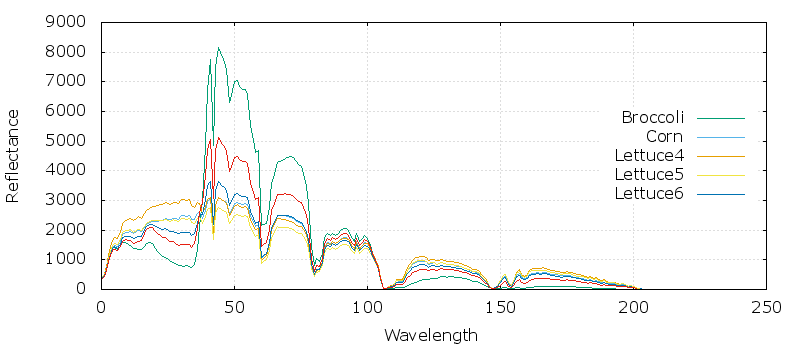

The data file committed next to this chart (first rows):
0, 381, 388, 358, 400, 383, 360, 352
1, 485, 489, 454, 518, 496, 470, 449
2, 696, 680, 661, 765, 710, 658, 639
3, 1143, 1102, 1106, 1308, 1170, 1088, 1042
4, 1438, 1382, 1410, 1663, 1485, 1377, 1307
5, 1504, 1428, 1483, 1766, 1557, 1438, 1364
6, 1444, 1338, 1436, 1712, 1503, 1380, 1308
7, 1601, 1433, 1600, 1929, 1671, 1528, 1439
8, 1825, 1578, 1838, 2228, 1917, 1742, 1634
9, 1885, 1580, 1915, 2330, 1990, 1795, 1673
10, 1875, 1530, 1925, 2344, 1987, 1782, 1650
11, 1893, 1498, 1961, 2394, 2013, 1794, 1650
12, 1813, 1389, 1893, 2316, 1936, 1715, 1567
13, 1861, 1373, 1956, 2400, 1994, 1759, 1596
14, 1892, 1354, 1993, 2450, 2028, 1794, 1627
15, 1878, 1333, 1963, 2408, 1997, 1799, 1655
16, 2040, 1466, 2095, 2560, 2137, 1985, 1871
17, 2153, 1557, 2186, 2666, 2232, 2115, 2021
18, 2217, 1580, 2250, 2744, 2295, 2185, 2091
19, 2232, 1534, 2280, 2785, 2321, 2199, 2085
20, 2195, 1408, 2284, 2801, 2316, 2148, 1989
21, 2165, 1278, 2305, 2839, 2324, 2097, 1882
22, 2140, 1184, 2318, 2862, 2327, 2056, 1805
23, 2127, 1120, 2334, 2879, 2330, 2034, 1759
24, 2150, 1081, 2389, 2939, 2371, 2046, 1747
25, 2100, 1004, 2368, 2911, 2338, 1987, 1668
26, 2061, 944, 2351, 2882, 2307, 1941, 1609
27, 2086, 921, 2403, 2936, 2344, 1960, 1610
28, 2067, 871, 2409, 2943, 2342, 1933, 1563
29, 2010, 808, 2367, 2891, 2296, 1872, 1491
30, 2085, 801, 2479, 3031, 2399, 1934, 1520
31, 2082, 787, 2490, 3035, 2401, 1930, 1509
32, 2069, 807, 2459, 3000, 2372, 1917, 1512
33, 2071, 784, 2478, 3019, 2386, 1917, 1500
34, 1959, 750, 2352, 2843, 2247, 1815, 1429
35, 1988, 850, 2349, 2778, 2219, 1872, 1553
36, 2291, 1338, 2568, 2938, 2400, 2227, 2052
37, 2527, 2116, 2632, 2915, 2449, 2522, 2600
38, 2519, 3006, 2399, 2574, 2226, 2541, 2930
39, 3044, 4804, 2675, 2796, 2464, 3039, 3854
40, 3560, 6695, 2964, 3044, 2713, 3490, 4705
41, 3764, 7747, 3053, 3102, 2776, 3635, 5057
42, 2293, 4850, 1855, 1873, 1675, 2199, 3079
43, 3497, 7494, 2836, 2847, 2547, 3334, 4697
44, 3814, 8155, 3110, 3110, 2778, 3630, 5107
45, 3702, 7887, 3039, 3026, 2703, 3516, 4937
46, 3648, 7740, 3015, 2988, 2668, 3459, 4847
47, 3523, 7423, 2934, 2893, 2585, 3337, 4662
48, 3006, 6298, 2524, 2480, 2212, 2841, 3962
49, 3151, 6549, 2665, 2607, 2324, 2976, 4138
50, 3399, 7027, 2892, 2814, 2510, 3208, 4452
51, 3434, 7058, 2940, 2849, 2540, 3238, 4485
52, 3352, 6858, 2886, 2784, 2483, 3158, 4367
53, 3316, 6748, 2872, 2761, 2460, 3123, 4310
54, 3336, 6749, 2905, 2784, 2479, 3140, 4326
55, 3281, 6589, 2874, 2746, 2444, 3088, 4242
56, 2782, 5541, 2446, 2335, 2082, 2616, 3583
57, 2536, 5007, 2244, 2139, 1904, 2383, 3256
58, 2369, 4633, 2108, 2009, 1785, 2228, 3031
59, 2429, 4684, 2175, 2069, 1841, 2287, 3095
60, 1145, 2145, 1034, 988, 878, 1081, 1447
... 143 more rows
